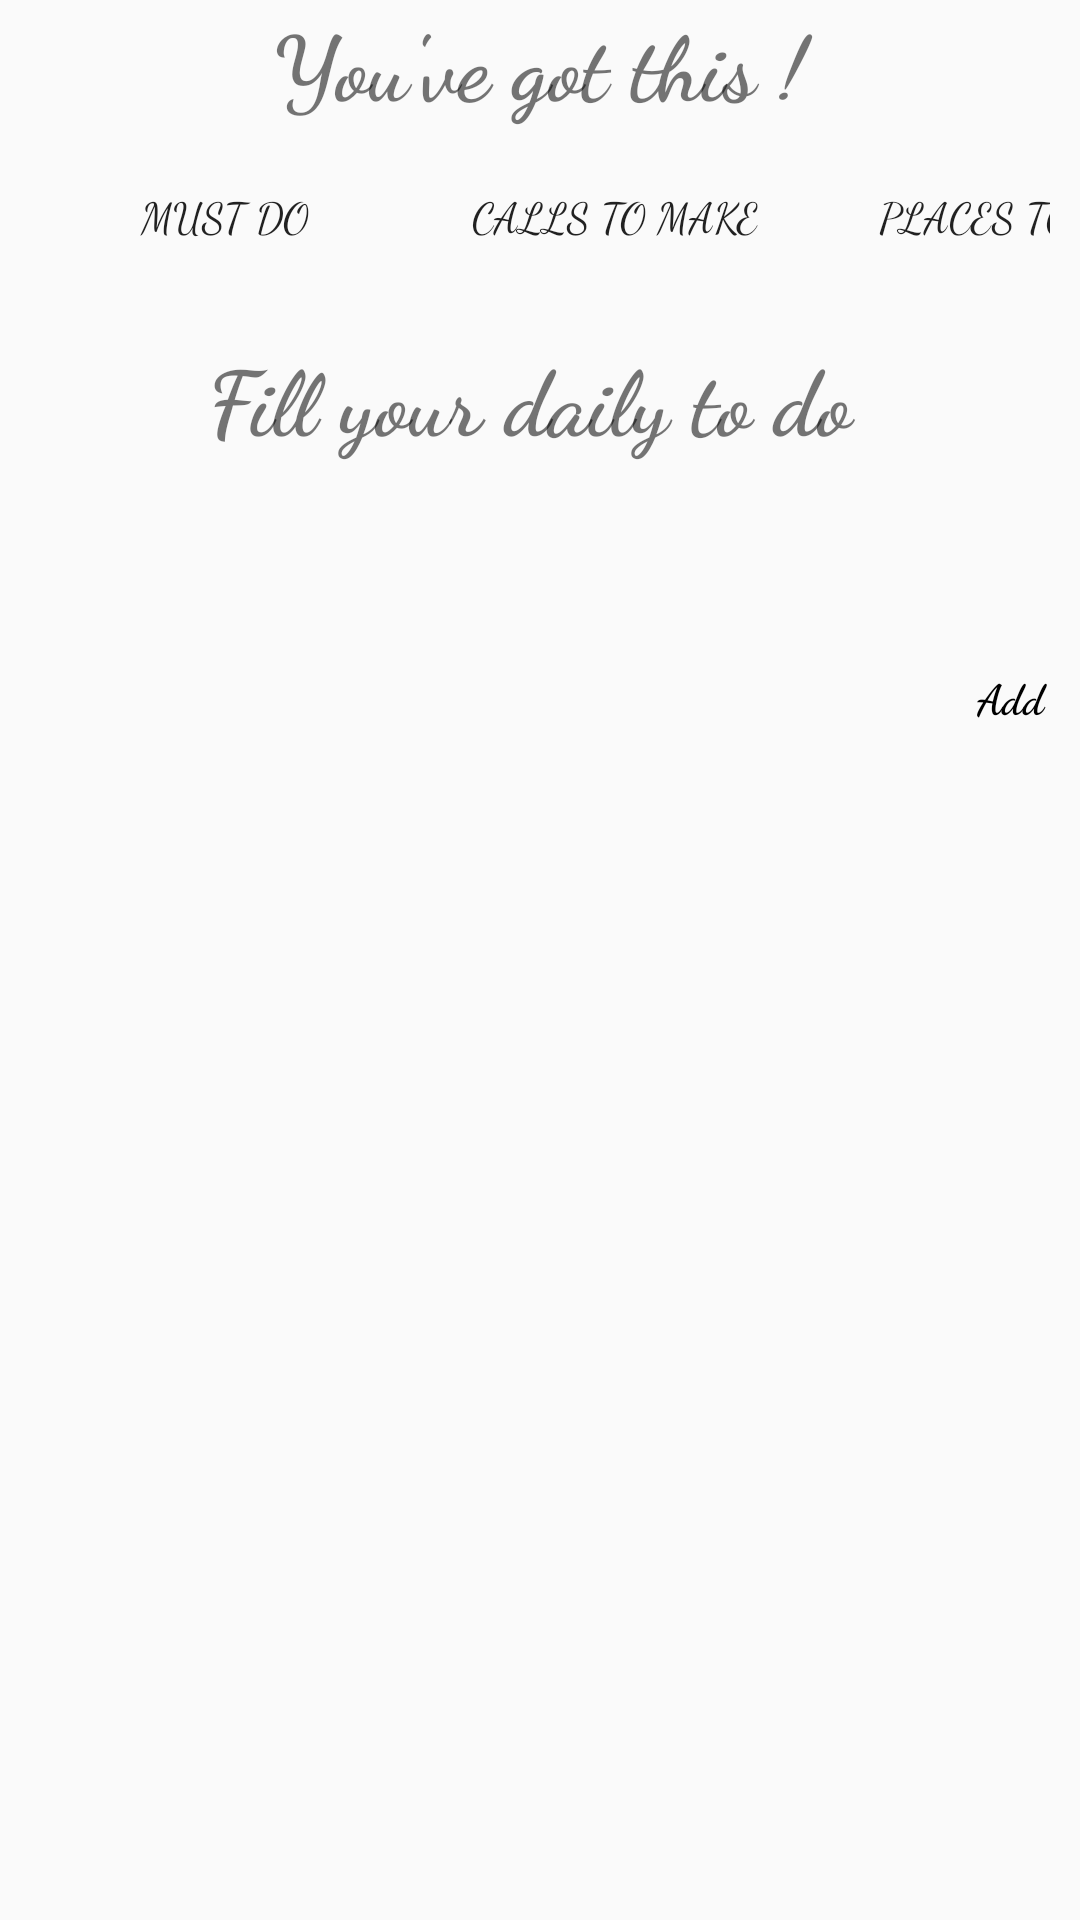

The Android layout XML behind this screen, and the referenced resources:
<!-- AndroidManifest.xml: application theme AppTheme -->
<!-- res/layout/activity_daily_to_do.xml -->
<?xml version="1.0" encoding="utf-8"?>
<LinearLayout
    xmlns:android="http://schemas.android.com/apk/res/android"
    xmlns:app="http://schemas.android.com/apk/res-auto"
    xmlns:tools="http://schemas.android.com/tools"
    android:layout_width="match_parent"
    android:layout_height="match_parent"
    android:orientation="vertical"
    tools:context=".DailyToDo">

    <LinearLayout
        android:layout_width="match_parent"
        android:layout_height="wrap_content"
        android:orientation="horizontal">

        <TextView
            android:id="@+id/textView3"
            android:layout_width="wrap_content"
            android:layout_height="wrap_content"
            android:layout_weight="1"
            android:fontFamily="cursive"
            android:text="You've got this !"
            android:textAlignment="center"
            android:textSize="30sp"
            android:textStyle="bold" />
    </LinearLayout>

    <LinearLayout
        android:layout_width="wrap_content"
        android:layout_height="wrap_content"
        android:layout_margin="10dp"
        android:layout_marginStart="10dp"
        android:layout_marginLeft="10dp"
        android:orientation="horizontal">

        <Button
            android:id="@+id/button19"
            android:layout_width="130dp"
            android:layout_height="40dp"
            android:background="@drawable/round"
            android:backgroundTint="#D7FFDAC1"
            android:fontFamily="cursive"
            android:text="Must do"
            android:textAlignment="center" />

        <Button
            android:id="@+id/button20"
            android:layout_width="130dp"
            android:layout_height="40dp"
            android:layout_marginStart="0dp"
            android:layout_marginLeft="0dp"
            android:layout_marginTop="0dp"
            android:background="@drawable/round"
            android:backgroundTint="#D9B5EAD7"
            android:fontFamily="cursive"
            android:text="Calls to make"
            android:textAlignment="center"
            android:textAllCaps="true" />

        <Button
            android:id="@+id/button21"
            android:layout_width="130dp"
            android:layout_height="40dp"
            android:background="@drawable/round"
            android:backgroundTint="#D9C7CEEA"
            android:fontFamily="cursive"
            android:text="Places to go"
            android:textAlignment="center" />
    </LinearLayout>

    <LinearLayout
        android:layout_width="match_parent"
        android:layout_height="wrap_content"
        android:orientation="horizontal">

        <TextView
            android:id="@+id/textViewToDo"
            android:layout_width="match_parent"
            android:layout_height="match_parent"
            android:layout_marginTop="10dp"
            android:layout_weight="1"
            android:fontFamily="cursive"
            android:text="Fill your daily to do "
            android:textAlignment="center"
            android:textSize="30sp"
            android:textStyle="bold" />
    </LinearLayout>

    <LinearLayout
        android:layout_width="350dp"
        android:layout_height="100dp"
        android:layout_marginStart="30dp"
        android:layout_marginTop="25dp"
        android:layout_marginEnd="15dp"
        android:layout_marginBottom="10dp"
        android:background="@drawable/round"
        android:backgroundTint="#C7E2F0CB"
        android:orientation="horizontal"
        android:textAppearance="@style/TextAppearance.AppCompat.Large">

        <EditText
            android:id="@+id/item_edit_text_todo"
            android:layout_width="184dp"
            android:layout_height="100dp"
            android:layout_weight="4"
            android:background="@drawable/round"
            android:fontFamily="cursive"
            android:textAlignment="center"
            android:textColor="#000000"
            android:textColorHighlight="#000000"
            android:textColorHint="#000000"
            android:textColorLink="#FFFFFF"
            android:textSize="24sp"
            android:textStyle="bold" />

        <Button
            android:id="@+id/add_btn_todo"
            android:layout_width="10dp"
            android:layout_height="25dp"
            android:layout_marginEnd="25dp"
            android:layout_weight="1"
            android:background="@drawable/round"
            android:backgroundTint="#FFFFFF"
            android:fontFamily="cursive"
            android:text="Add"
            android:textAllCaps="false"
            android:textColor="#000000"
            android:textColorHighlight="#FFFFFF"
            android:textStyle="bold" />

    </LinearLayout>

    <ListView
        android:id="@+id/items_list_todo"
        android:layout_width="match_parent"
        android:layout_height="wrap_content"
        android:layout_marginTop="50dp"
        android:layout_marginBottom="12dp" />



</LinearLayout>
<!-- resources referenced by this layout -->
<resources>
  <style name="AppTheme" parent="Theme.AppCompat.Light.NoActionBar">
          
          <item name="colorPrimary">@color/colorPrimary</item>
          <item name="colorPrimaryDark">@color/colorPrimaryDark</item>
          <item name="colorAccent">@color/colorAccent</item>
      </style>
  <color name="colorPrimary">#FEC8D8</color>
  <color name="colorPrimaryDark">#FEC8D8</color>
  <color name="colorAccent">#000000</color>
</resources>
